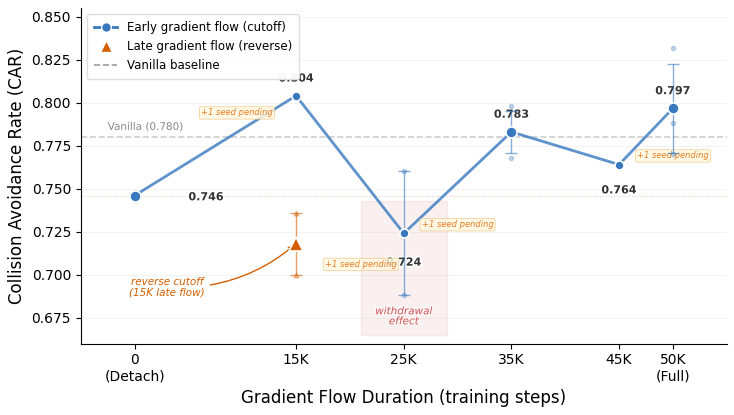

Recreate this plot in Python. (Note: this script raises an exception after producing the figure.)
import matplotlib
matplotlib.use('Agg')
import matplotlib.pyplot as plt
import matplotlib.patches as mpatches
import matplotlib.patheffects as pe
import numpy as np

plt.rcParams.update({
    'font.family': 'DejaVu Sans',
    'font.size': 11,
    'axes.titlesize': 13,
    'axes.labelsize': 12,
    'xtick.labelsize': 10,
    'ytick.labelsize': 10,
    'legend.fontsize': 9.5,
    'figure.dpi': 300,
    'savefig.dpi': 300,
    'savefig.bbox': 'tight',
    'savefig.pad_inches': 0.08,
    'axes.spines.top': False,
    'axes.spines.right': False,
    'lines.linewidth': 1.8,
})

# ── Data ──
raw = {
    0:     [0.746, 0.744, 0.748],
    15000: [0.804],
    25000: [0.688, 0.760],
    35000: [0.768, 0.783, 0.798],
    45000: [0.764],
    50000: [0.832, 0.788, 0.770],
}
pending = {15000: 1, 25000: 1, 45000: 1}
reverse_cutoff = [0.700, 0.736]
vanilla_mean = 0.780

steps_sorted = sorted(raw.keys())
means = [np.mean(raw[s]) for s in steps_sorted]
stds = [np.std(raw[s]) if len(raw[s]) > 1 else 0 for s in steps_sorted]
detach_mean = np.mean(raw[0])

fig, ax = plt.subplots(figsize=(7.5, 4.3))

# ── Vanilla baseline ──
ax.axhline(y=vanilla_mean, color='#9E9E9E', linestyle='--', linewidth=1.2, alpha=0.5, zorder=1)
t_bl = ax.text(-2500, vanilla_mean + 0.003, 'Vanilla (0.780)', fontsize=7.5,
               color='#888888', va='bottom', ha='left')
t_bl.set_path_effects([pe.withStroke(linewidth=2.5, foreground='white')])

# ── Detach reference line ──
ax.axhline(y=detach_mean, color='#C95B4B', linestyle=':', linewidth=0.8, alpha=0.3, zorder=1)

# ── Withdrawal effect zone ──
ax.fill_between([21000, 29000], 0.665, detach_mean - 0.003, alpha=0.07,
                color='#D32F2F', zorder=0)
t_wd = ax.text(25000, 0.670, 'withdrawal\neffect', ha='center', va='bottom',
               fontsize=7.5, color='#C62828', fontstyle='italic', alpha=0.7,
               linespacing=1.0)
t_wd.set_path_effects([pe.withStroke(linewidth=2.0, foreground='white')])

# ── Main curve ──
color_main = '#3778BF'
ax.plot(steps_sorted, means, '-', color=color_main, linewidth=2.0, zorder=3, alpha=0.8)

for i, s in enumerate(steps_sorted):
    n_seeds = len(raw[s])
    ms = 8 if n_seeds >= 3 else 6.5
    ax.plot(s, means[i], 'o', color=color_main, markersize=ms,
            markerfacecolor=color_main, markeredgecolor='white',
            markeredgewidth=1.2, zorder=5)
    if stds[i] > 0:
        ax.errorbar(s, means[i], yerr=stds[i], fmt='none', ecolor=color_main,
                    capsize=4, capthick=1.0, elinewidth=1.0, zorder=4, alpha=0.6)
    if n_seeds > 1:
        for v in raw[s]:
            ax.plot(s, v, 'o', color=color_main, markersize=3, alpha=0.3, zorder=4)

# ── Mean labels ──
label_cfg = {
    0:     (5000, -0.001, 'left'),
    15000: (0, 0.010, 'center'),
    25000: (0, -0.017, 'center'),
    35000: (0, 0.010, 'center'),
    45000: (0, -0.015, 'center'),
    50000: (0, 0.010, 'center'),
}
for s, m in zip(steps_sorted, means):
    ox, oy, ha = label_cfg[s]
    t_l = ax.text(s + ox, m + oy, f'{m:.3f}', fontsize=8,
                  ha=ha, va='center', color='#333333', fontweight='bold')
    t_l.set_path_effects([pe.withStroke(linewidth=2.5, foreground='white')])

# ── Pending seed annotations ──
pending_cfg = {
    15000: (-5500, -0.010),
    25000: (5000, 0.005),
    45000: (5000, 0.005),
}
for s, n_p in pending.items():
    m_val = np.mean(raw[s])
    ox, oy = pending_cfg[s]
    ax.text(s + ox, m_val + oy, f'+{n_p} seed pending', fontsize=6,
            color='#E67E22', ha='center', va='center', fontstyle='italic',
            bbox=dict(boxstyle='round,pad=0.2', facecolor='#FFF8E1',
                      edgecolor='#F0C27A', alpha=0.85, linewidth=0.5))

# ── Reverse cutoff ──
color_rev = '#D55E00'
rev_mean = np.mean(reverse_cutoff)
rev_std = np.std(reverse_cutoff)

ax.plot(15000, rev_mean, '^', color=color_rev, markersize=10,
        markeredgecolor='white', markeredgewidth=1.2, zorder=5)
ax.errorbar(15000, rev_mean, yerr=rev_std, fmt='none', ecolor=color_rev,
            capsize=4, capthick=1.0, elinewidth=1.0, zorder=4, alpha=0.6)
for v in reverse_cutoff:
    ax.plot(15000, v, '^', color=color_rev, markersize=3.5, alpha=0.35, zorder=4)

# Reverse pending
ax.text(21000, rev_mean - 0.012, '+1 seed pending', fontsize=6,
        color='#E67E22', ha='center', va='center', fontstyle='italic',
        bbox=dict(boxstyle='round,pad=0.2', facecolor='#FFF8E1',
                  edgecolor='#F0C27A', alpha=0.85, linewidth=0.5))

# Reverse label
ax.annotate('reverse cutoff\n(15K late flow)', xy=(15000, rev_mean),
            xytext=(3000, 0.688), fontsize=7.5, color=color_rev,
            fontstyle='italic', ha='center', linespacing=1.0,
            arrowprops=dict(arrowstyle='->', color=color_rev, lw=1.0,
                            connectionstyle='arc3,rad=0.2'))

# ── Legend ──
legend_handles = [
    plt.Line2D([0], [0], marker='o', color=color_main, linewidth=2, markersize=7,
               markerfacecolor=color_main, markeredgecolor='white',
               label='Early gradient flow (cutoff)'),
    plt.Line2D([0], [0], marker='^', color=color_rev, linewidth=0, markersize=8,
               markerfacecolor=color_rev, markeredgecolor='white',
               label='Late gradient flow (reverse)'),
    plt.Line2D([0], [0], color='#9E9E9E', linestyle='--', linewidth=1.2,
               label='Vanilla baseline'),
]
ax.legend(handles=legend_handles, loc='upper left', framealpha=0.95,
          edgecolor='#DDDDDD', fontsize=8.5, borderpad=0.6)

# ── Axis ──
ax.set_xlabel('Gradient Flow Duration (training steps)')
ax.set_ylabel('Collision Avoidance Rate (CAR)')
ax.set_xticks([0, 15000, 25000, 35000, 45000, 50000])
ax.set_xticklabels(['0\n(Detach)', '15K', '25K', '35K', '45K', '50K\n(Full)'])
ax.set_xlim(-5000, 55000)
ax.set_ylim(0.660, 0.855)
ax.grid(axis='y', alpha=0.15, zorder=0)

plt.tight_layout()

outdir = '/home/ubuntu/.agent-ml-research-idea_gen_0513/projects/occsafe_vla/artifacts/figures'
plt.savefig(f'{outdir}/dose_response_curve.pdf')
plt.savefig(f'{outdir}/dose_response_curve.png')
print('Saved dose_response_curve.pdf/.png')
